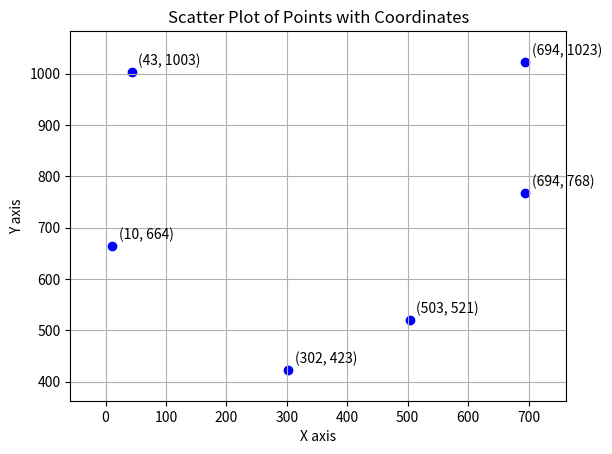

The matplotlib source for this figure:
import matplotlib.pyplot as plt
import math

# x = [103, 755, 103, 982, 298, 710]
# y = [340, 510, 50, 280, 560, 50]
# R = [350, 345, 553,616, 122, 549]
# R = [118, 252,567, 763,559, 294]
# R = [350, 122, 345,616, 549, 553]

# x = [103, 755, 103, 982, 298, 710]
# y = [340, 510, 50, 280, 560, 50]

# points = [(300, 800), (710, 620), (980, 120),  (400, 80),  (130,210 ) ,(103, 500)]
# R = [659, 732, 840, 272, 50, 342]

#================================================================================================


x = [302, 694,  694 , 503, 43, 10]
y = [423 , 768 ,1023 , 521, 1003, 664]
points = [(43,1003 ),  (694, 1023), (694, 768), (503, 521),  (302,423),    (10, 664)]
R = [322, 630, 546, 394, 315, 146]
plt.scatter(x, y, color='blue', marker='o')

for (x_coord, y_coord) in points:
    plt.annotate(f'({x_coord}, {y_coord})', 
                 (x_coord, y_coord), 
                 xytext=(5, 5), 
                 textcoords='offset points')

plt.xlabel('X axis')
plt.ylabel('Y axis')
plt.title('Scatter Plot of Points with Coordinates')

plt.grid(True)

plt.margins(0.1)

plt.show()


#================================================================================================
x = [302, 694,  694 , 503, 43, 10]
y = [423 , 768 ,1023 , 521, 1003, 664]
points = [(43,1003 ),  (694, 1023), (694, 768), (503, 521),  (302,423),    (10, 664)]
R = [322, 630, 546, 394, 315, 146]

total_length = 0

side_length = []
print("\n=== Calculating side length ===")
for i in range(len(points)):
    x1, y1 = points[i]
    x2, y2 = points[(i + 1) % len(points)] 
    length = math.sqrt((x2 - x1)**2 + (y2 - y1)**2)
    print(f"邊 {i+1}: 從 {points[i]} 到 {points[(i + 1) % len(points)]} = {length:.2f}\n")
    side_length.append(length)
    total_length += length


total_area = 0
for i in range(len(points)):
    idx = (i + 1) % len(points)
    print(f"a1:{side_length[i]:.2f},  a2:{R[i]}, a3:{R[idx]}\n")
    s = (side_length[i] + R[i] + R[idx]) / 2
    print(f"S ={s:.2f}\n")
    area = math.sqrt(s * (s - side_length[i]) * (s - R[i]) * (s - R[idx]))
    print(f"Area {i+1}: 從 {points[i]} 到 {points[(i + 1) % len(points)]} = {area:.2f}")
    total_area += area

print(f"\n Total area = {total_area:.2f}")


# 計算多邊形面積（鞋帶公式）
def polygon_area(points):
    n = len(points)
    area = 0
    print("\n=== Calculating Polygon Area ===\n")
    print("Using Shoelace Formula:")
    for i in range(n):
        j = (i + 1) % n
        term1 = points[i][0] * points[j][1]
        term2 = points[j][0] * points[i][1]
        area += term1 - term2
        print(f"Edge {i} to {j}: ({points[i]} -> {points[j]})")
        print(f"  {points[i][0]} * {points[j][1]} - {points[j][0]} * {points[i][1]} = {term1} - {term2} = {term1 - term2}")
    area = abs(area) / 2
    print(f"Total Polygon Area: {area:.2f}")
    return area

# 計算並印出多邊形面積
area = polygon_area(points)
print(f"\nFinal Polygon Area = {area:.2f}")